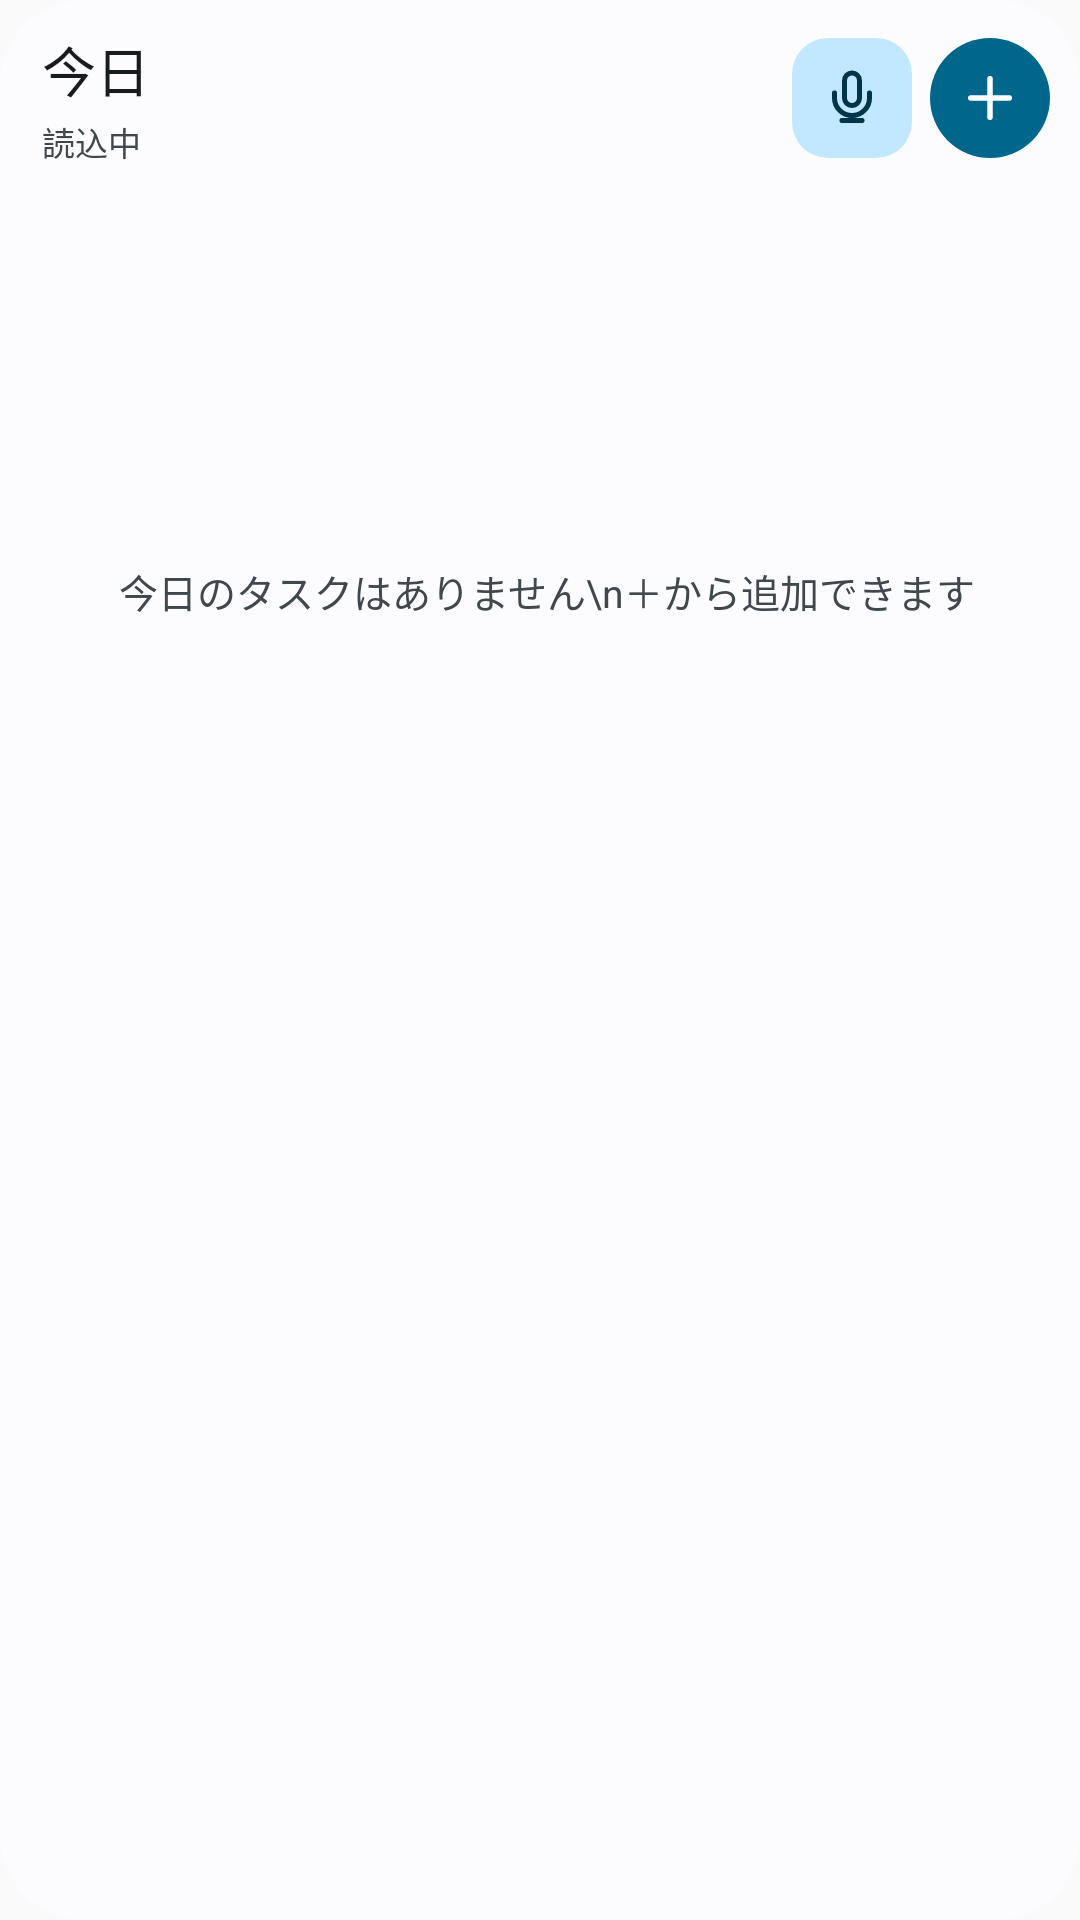

Reconstruct the res/layout file that produces this screen, plus the resources it refers to.
<!-- AndroidManifest.xml: application theme Theme.TaskenCompanion -->
<!-- res/layout/tasken_today_widget_large.xml -->
<?xml version="1.0" encoding="utf-8"?>
<LinearLayout xmlns:android="http://schemas.android.com/apk/res/android"
    android:id="@android:id/background"
    android:layout_width="match_parent"
    android:layout_height="match_parent"
    android:background="@drawable/tasken_widget_background"
    android:clipToOutline="true"
    android:orientation="vertical"
    android:paddingStart="14dp"
    android:paddingTop="10dp"
    android:paddingEnd="10dp"
    android:paddingBottom="4dp">

    <LinearLayout
        android:id="@+id/widget_header"
        android:layout_width="match_parent"
        android:layout_height="wrap_content"
        android:gravity="center_vertical"
        android:minHeight="44dp"
        android:orientation="horizontal">

        <LinearLayout
            android:layout_width="0dp"
            android:layout_height="wrap_content"
            android:layout_weight="1"
            android:orientation="vertical">

            <TextView
                android:id="@+id/widget_open_today"
                android:layout_width="match_parent"
                android:layout_height="wrap_content"
                android:ellipsize="end"
                android:fontFamily="sans-serif-medium"
                android:includeFontPadding="false"
                android:maxLines="1"
                android:text="今日"
                android:textColor="@color/tasken_widget_on_surface"
                android:textSize="18sp" />

            <TextView
                android:id="@+id/widget_status"
                android:layout_width="match_parent"
                android:layout_height="wrap_content"
                android:layout_marginTop="3dp"
                android:ellipsize="end"
                android:includeFontPadding="false"
                android:maxLines="1"
                android:text="読込中"
                android:textColor="@color/tasken_widget_on_surface_variant"
                android:textSize="11sp" />
        </LinearLayout>

        <TextView
            android:id="@+id/widget_ai"
            android:layout_width="wrap_content"
            android:layout_height="28dp"
            android:layout_marginStart="6dp"
            android:background="@drawable/tasken_widget_ai_badge"
            android:fontFamily="sans-serif-medium"
            android:gravity="center"
            android:includeFontPadding="false"
            android:minWidth="44dp"
            android:paddingStart="10dp"
            android:paddingEnd="10dp"
            android:text="AI"
            android:textColor="@color/tasken_widget_on_primary_container"
            android:textSize="12sp"
            android:visibility="gone" />

        <ImageView
            android:id="@+id/widget_voice"
            android:layout_width="40dp"
            android:layout_height="40dp"
            android:layout_marginStart="6dp"
            android:background="@drawable/tasken_widget_action_background"
            android:contentDescription="音声で追加"
            android:padding="10dp"
            android:scaleType="centerInside"
            android:src="@drawable/ic_tabler_microphone"
            android:tint="@color/tasken_widget_on_primary_container" />

        <ImageView
            android:id="@+id/widget_add"
            android:layout_width="40dp"
            android:layout_height="40dp"
            android:layout_marginStart="6dp"
            android:background="@drawable/tasken_widget_primary_action_background"
            android:contentDescription="Taskを追加"
            android:padding="9dp"
            android:scaleType="centerInside"
            android:src="@drawable/ic_tabler_plus"
            android:tint="@color/tasken_widget_on_primary" />
    </LinearLayout>

    <ProgressBar
        android:id="@+id/widget_progress"
        style="?android:attr/progressBarStyleHorizontal"
        android:layout_width="match_parent"
        android:layout_height="4dp"
        android:layout_marginTop="8dp"
        android:layout_marginEnd="4dp"
        android:layout_marginBottom="2dp"
        android:contentDescription="今日やることの進み具合"
        android:max="1"
        android:progress="0"
        android:progressDrawable="@drawable/tasken_widget_progress"
        android:visibility="gone" />

    <TextView
        android:id="@+id/widget_empty"
        android:layout_width="match_parent"
        android:layout_height="0dp"
        android:layout_weight="1"
        android:gravity="center"
        android:includeFontPadding="false"
        android:lineSpacingExtra="4dp"
        android:paddingBottom="6dp"
        android:text="今日のタスクはありません\n＋から追加できます"
        android:textColor="@color/tasken_widget_on_surface_variant"
        android:textSize="13sp" />

    <ListView
        android:id="@+id/widget_list"
        android:layout_width="match_parent"
        android:layout_height="0dp"
        android:layout_weight="1"
        android:layout_marginTop="2dp"
        android:divider="@null"
        android:dividerHeight="0dp"
        android:scrollbarStyle="outsideOverlay"
        android:scrollbars="vertical" />
</LinearLayout>
<!-- resources referenced by this layout -->
<resources>
  <color name="tasken_widget_on_primary">#FFFFFF</color>
  <color name="tasken_widget_on_primary_container">#6E2530</color>
  <color name="tasken_widget_on_surface">#26201E</color>
  <color name="tasken_widget_on_surface_variant">#7C746E</color>
  <!-- drawable ic_tabler_microphone (drawable) -->
  <?xml version="1.0" encoding="utf-8"?>
  <vector xmlns:android="http://schemas.android.com/apk/res/android"
      android:width="24dp" android:height="24dp"
      android:viewportWidth="24" android:viewportHeight="24">
      <path android:fillColor="@android:color/transparent"
          android:pathData="M9,2m0,3a3,3 0,0 1,6 0v7a3,3 0,0 1,-6 0zM5,10v2a7,7 0,0 0,14 0v-2M8,21h8M12,19v2"
          android:strokeColor="#FF000000" android:strokeLineCap="round"
          android:strokeLineJoin="round" android:strokeWidth="2" />
  </vector>
  <!-- drawable ic_tabler_plus (drawable) -->
  <?xml version="1.0" encoding="utf-8"?>
  <vector xmlns:android="http://schemas.android.com/apk/res/android"
      android:width="24dp"
      android:height="24dp"
      android:viewportWidth="24"
      android:viewportHeight="24">
      <path
          android:fillColor="@android:color/transparent"
          android:pathData="M12,5v14M5,12h14"
          android:strokeColor="#FF000000"
          android:strokeLineCap="round"
          android:strokeLineJoin="round"
          android:strokeWidth="2" />
  </vector>
  <!-- drawable tasken_widget_action_background (drawable) -->
  <?xml version="1.0" encoding="utf-8"?>
  <shape xmlns:android="http://schemas.android.com/apk/res/android" android:shape="rectangle">
      <solid android:color="@color/tasken_widget_primary_container" />
      <corners android:radius="12dp" />
  </shape>
  <!-- drawable tasken_widget_ai_badge (drawable) -->
  <?xml version="1.0" encoding="utf-8"?>
  <shape xmlns:android="http://schemas.android.com/apk/res/android" android:shape="rectangle">
      <solid android:color="@color/tasken_widget_ai_container" />
      <corners android:radius="14dp" />
  </shape>
  <!-- drawable tasken_widget_background (drawable) -->
  <?xml version="1.0" encoding="utf-8"?>
  <shape xmlns:android="http://schemas.android.com/apk/res/android" android:shape="rectangle">
      <solid android:color="@color/tasken_widget_surface" />
      <corners android:radius="16dp" />
      <stroke android:width="1dp" android:color="@color/tasken_widget_outline" />
  </shape>
  <!-- drawable tasken_widget_primary_action_background (drawable) -->
  <?xml version="1.0" encoding="utf-8"?>
  <shape xmlns:android="http://schemas.android.com/apk/res/android" android:shape="oval">
      <solid android:color="@color/tasken_widget_primary" />
  </shape>
  <!-- drawable tasken_widget_progress (drawable) -->
  <?xml version="1.0" encoding="utf-8"?>
  <layer-list xmlns:android="http://schemas.android.com/apk/res/android">
      <item android:id="@android:id/background">
          <shape android:shape="rectangle">
              <solid android:color="@color/tasken_widget_primary_container" />
              <corners android:radius="3dp" />
          </shape>
      </item>
      <item android:id="@android:id/progress">
          <clip>
              <shape android:shape="rectangle">
                  <solid android:color="@color/tasken_widget_primary" />
                  <corners android:radius="3dp" />
              </shape>
          </clip>
      </item>
  </layer-list>
  <style name="Theme.TaskenCompanion" parent="android:style/Theme.Material.Light.NoActionBar" />
  <color name="tasken_widget_primary_container">#F5E3E5</color>
  <color name="tasken_widget_ai_container">#E3E8F3</color>
  <color name="tasken_widget_surface">#FFFFFF</color>
  <color name="tasken_widget_outline">#DCC1C4</color>
  <color name="tasken_widget_primary">#8A2F3B</color>
</resources>
